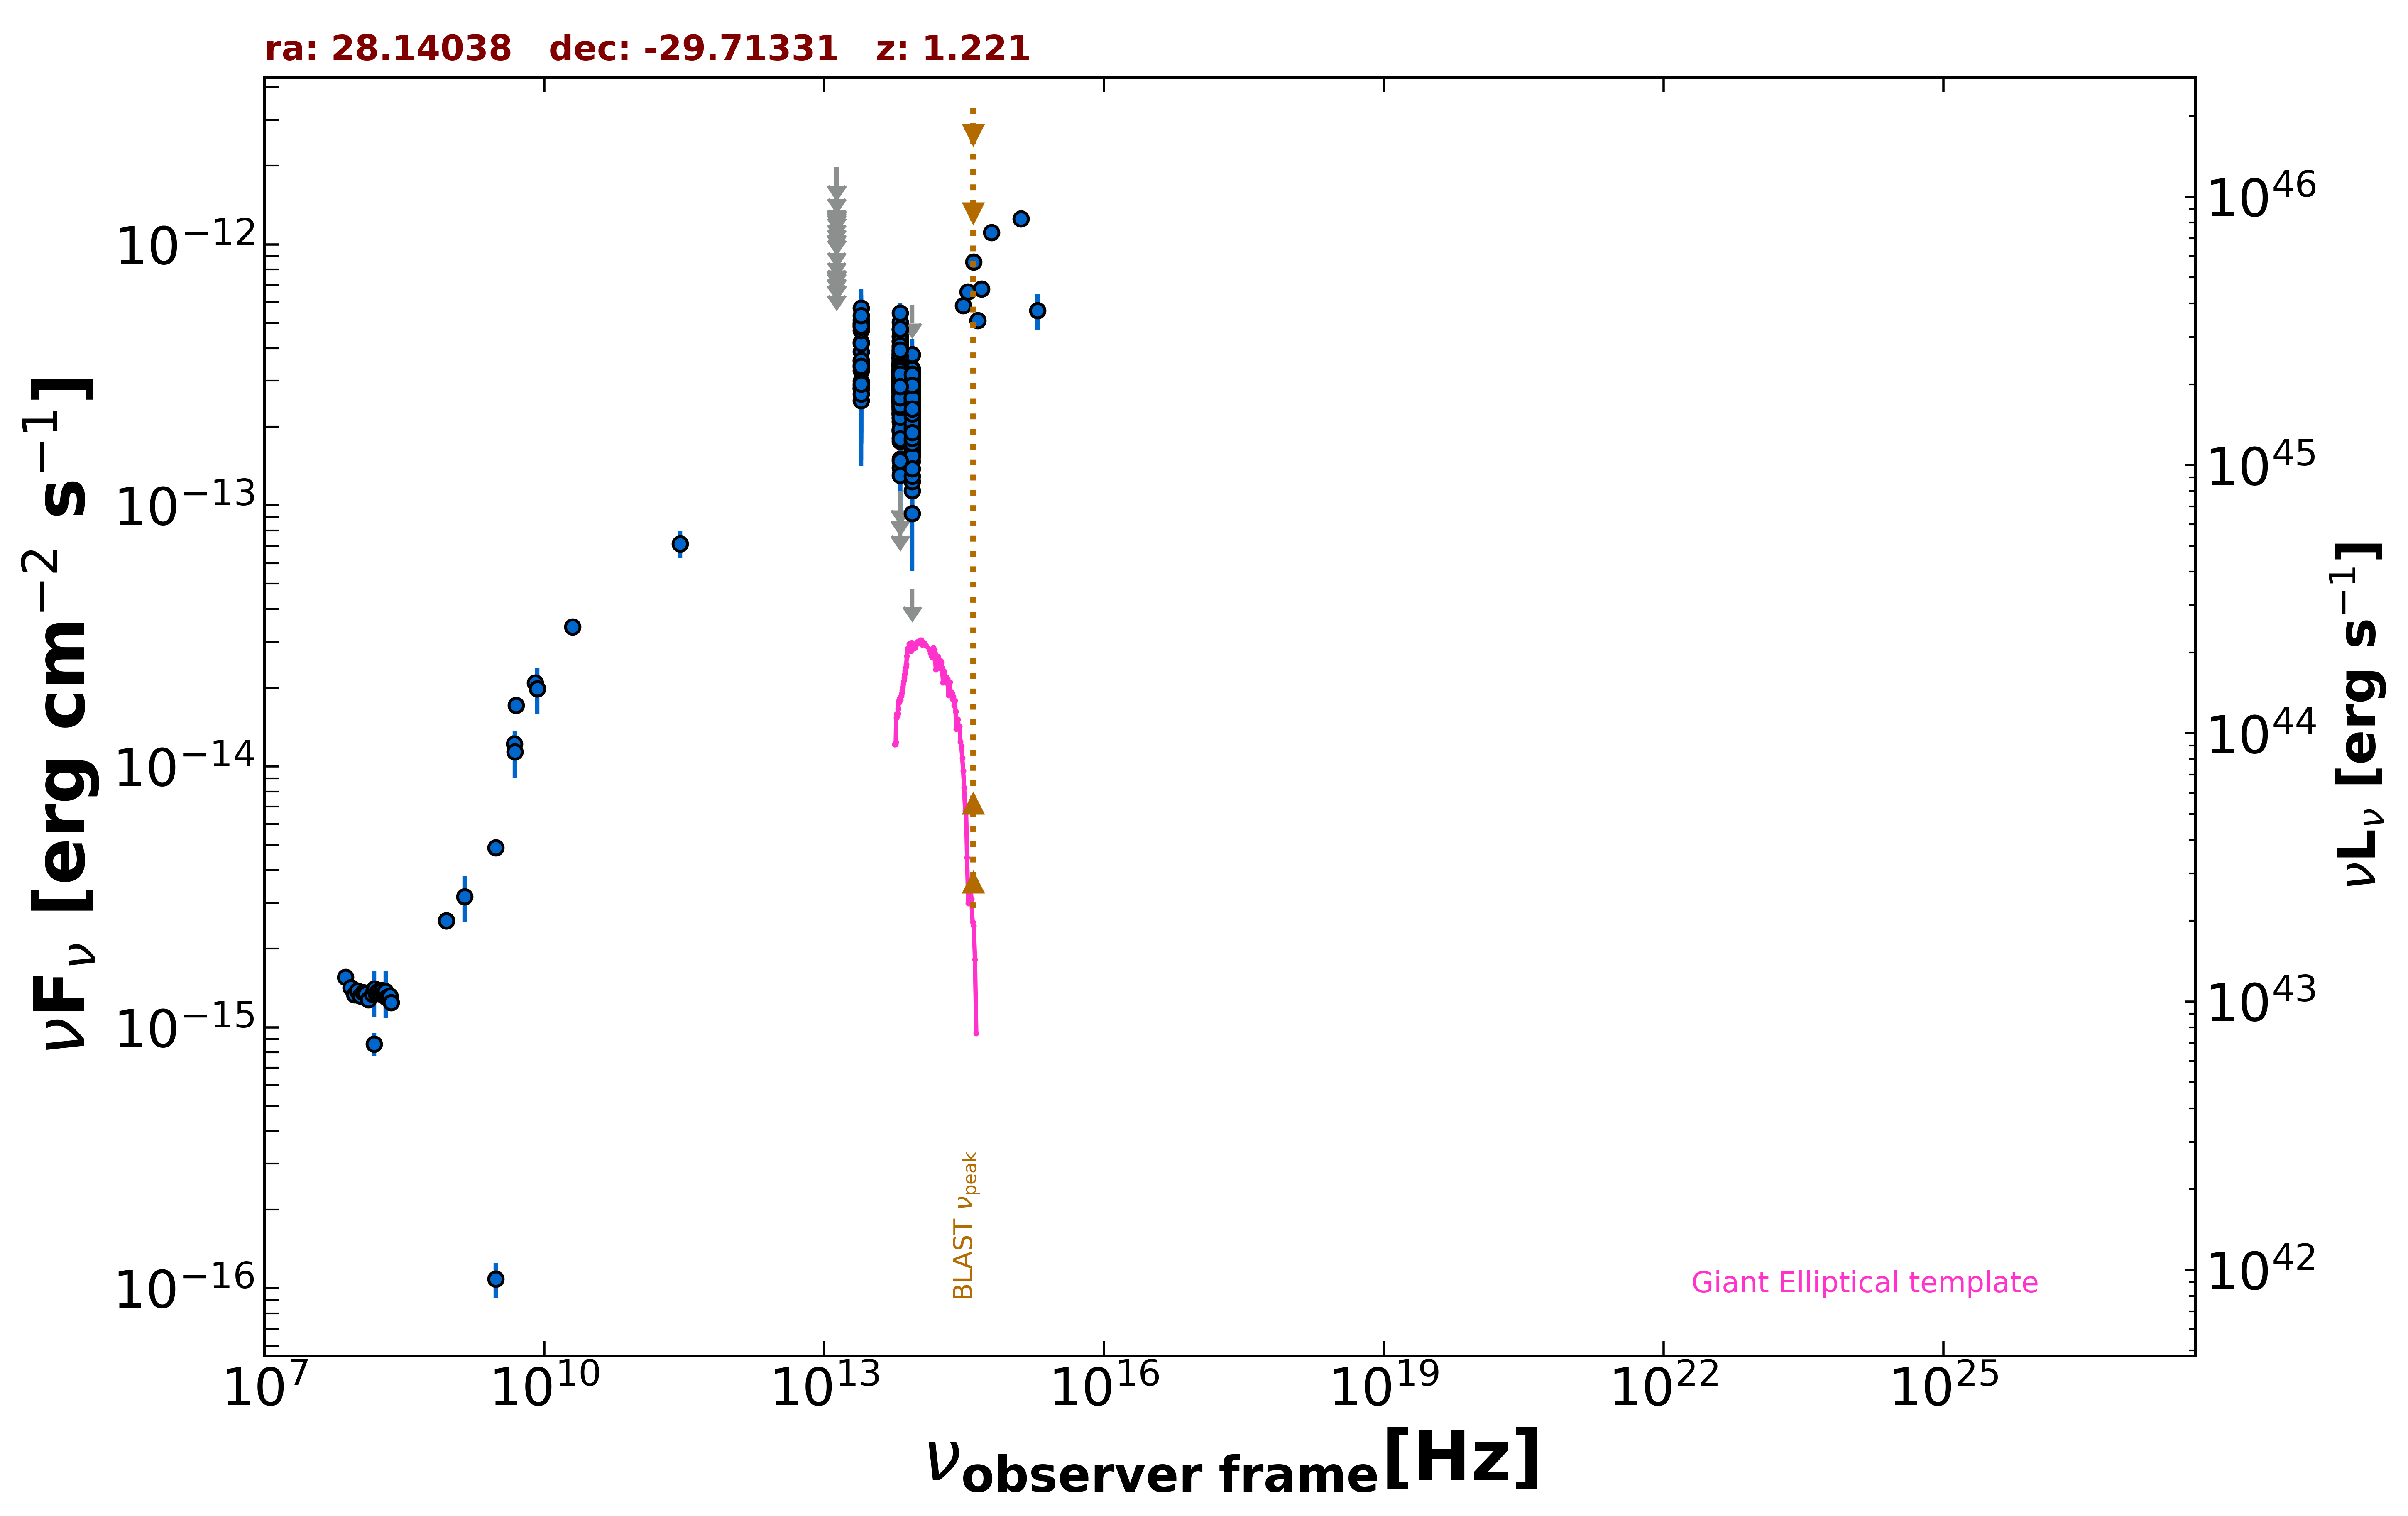

The table this chart was drawn from, first rows:
freq., flux, err_flux, MJD_start, MJD_end, flag, catalog, reference
8.870e+08, 2.556e-15, 1.845e-16, 55000, 55000, , RACS, Hale et al. 2021  PASA  38  e058
8.870e+08, 2.556e-15, 1.845e-16, 55000, 55000, , RACS, Hale et al. 2021  PASA  38  e058
3.000e+09, 1.083e-16, 1.629e-17, 55000, 55000, , VLASSQL, Gordon et al. 2021  ApJS  255  30
3.000e+09, 4.879e-15, 2.200e-17, 55000, 55000, , VLASSQL, Gordon et al. 2021  ApJS  255  30
1.500e+08, 8.611e-16, 8.670e-17, 55000, 55000, , TGSS150, Intema et al. 2017  A&A  598  A781
7.400e+07, 1.554e-15, 6.700e-17, 55000, 55000, , VLSSR, Lane et al. 2014  MNRAS  440 327
5.000e+09, 1.715e-14, 8.500e-16, 55000, 55000, , AT20G, Murphy et al. 2010  MNRAS  402  2403
8.000e+09, 2.088e-14, 1.120e-15, 55000, 55000, , AT20G, Murphy et al. 2010  MNRAS  402  2403
2.000e+10, 3.420e-14, 2.200e-15, 55000, 55000, , AT20G, Murphy et al. 2010  MNRAS  402  2403
8.400e+09, 1.983e-14, 0.000e+00, 55000, 55000, , CRATES, Healey et al. 2007  ApJS  171  61
4.800e+09, 1.219e-14, 1.010e-15, 55000, 55000, , PMN, Griffith et al. 1993-1996  VizieR  VIII/…
2.850e+11, 7.125e-14, 8.550e-15, 57363, 57363, , ALMA, Bonato et al. 2019  MNRAS  485  1188
8.817e+13, 2.418e-13, 2.250e-15, 55000, 55000, , UNWISE, Schlafly et al. 2019  ApJS  240  30
6.517e+13, 3.025e-13, 3.500e-15, 55000, 55000, , UNWISE, Schlafly et al. 2019  ApJS  240  30
8.817e+13, 2.692e-13, 7.700e-15, 55000, 55000, , WISE, Wright et al. 2010  AJ  140  1868
6.517e+13, 3.511e-13, 1.035e-14, 55000, 55000, , WISE, Wright et al. 2010  AJ  140  1868
2.498e+13, 3.883e-13, 2.680e-14, 55000, 55000, , WISE, Wright et al. 2010  AJ  140  1868
1.363e+13, 3.099e-13, 1.247e-13, 55000, 55000, , WISE, Wright et al. 2010  AJ  140  1868
8.817e+13, 2.192e-13, 4.740e-14, 56846, 56846, , NEOWISE, Mainzer et al. 2014  ApJ  792  30
6.517e+13, 2.980e-13, 3.520e-14, 56846, 56846, , NEOWISE, Mainzer et al. 2014  ApJ  792  30
8.817e+13, 2.325e-13, 2.250e-14, 56846, 56846, , NEOWISE, Mainzer et al. 2014  ApJ  792  30
6.517e+13, 2.703e-13, 3.420e-14, 56846, 56846, , NEOWISE, Mainzer et al. 2014  ApJ  792  30
8.817e+13, 2.342e-13, 2.295e-14, 56846, 56846, , NEOWISE, Mainzer et al. 2014  ApJ  792  30
6.517e+13, 2.511e-13, 4.370e-14, 56846, 56846, , NEOWISE, Mainzer et al. 2014  ApJ  792  30
8.817e+13, 2.709e-13, 2.900e-14, 56846, 56846, , NEOWISE, Mainzer et al. 2014  ApJ  792  30
6.517e+13, 3.660e-13, 4.020e-14, 56846, 56846, , NEOWISE, Mainzer et al. 2014  ApJ  792  30
8.817e+13, 2.631e-13, 3.280e-14, 56846, 56846, , NEOWISE, Mainzer et al. 2014  ApJ  792  30
6.517e+13, 2.781e-13, 4.400e-14, 56846, 56846, , NEOWISE, Mainzer et al. 2014  ApJ  792  30
8.817e+13, 2.180e-13, 2.660e-14, 56846, 56846, , NEOWISE, Mainzer et al. 2014  ApJ  792  30
6.517e+13, 2.320e-13, 3.690e-14, 56846, 56846, , NEOWISE, Mainzer et al. 2014  ApJ  792  30
8.817e+13, 1.595e-13, 2.910e-14, 56846, 56846, , NEOWISE, Mainzer et al. 2014  ApJ  792  30
6.517e+13, 2.899e-13, 3.615e-14, 56846, 56846, , NEOWISE, Mainzer et al. 2014  ApJ  792  30
8.817e+13, 1.938e-13, 2.450e-14, 56846, 56846, , NEOWISE, Mainzer et al. 2014  ApJ  792  30
6.517e+13, 3.022e-13, 5.625e-14, 56846, 56846, , NEOWISE, Mainzer et al. 2014  ApJ  792  30
8.817e+13, 2.571e-13, 2.345e-14, 56846, 56846, , NEOWISE, Mainzer et al. 2014  ApJ  792  30
6.517e+13, 3.936e-13, 5.270e-14, 56846, 56846, , NEOWISE, Mainzer et al. 2014  ApJ  792  30
8.817e+13, 2.364e-13, 2.355e-14, 56846, 56846, , NEOWISE, Mainzer et al. 2014  ApJ  792  30
6.517e+13, 2.894e-13, 5.690e-14, 56846, 56846, , NEOWISE, Mainzer et al. 2014  ApJ  792  30
8.817e+13, 3.219e-13, 3.835e-14, 56846, 56846, , NEOWISE, Mainzer et al. 2014  ApJ  792  30
6.517e+13, 2.701e-13, 4.020e-14, 56846, 56846, , NEOWISE, Mainzer et al. 2014  ApJ  792  30
8.817e+13, 2.076e-13, 2.280e-14, 56846, 56846, , NEOWISE, Mainzer et al. 2014  ApJ  792  30
6.517e+13, 2.610e-13, 3.960e-14, 56846, 56846, , NEOWISE, Mainzer et al. 2014  ApJ  792  30
8.817e+13, 2.519e-13, 2.560e-14, 57575, 57575, , NEOWISE, Mainzer et al. 2014  ApJ  792  30
6.517e+13, 1.391e-13, 4.725e-14, 57575, 57575, , NEOWISE, Mainzer et al. 2014  ApJ  792  30
8.817e+13, 1.807e-13, 2.470e-14, 57575, 57575, , NEOWISE, Mainzer et al. 2014  ApJ  792  30
6.517e+13, 3.036e-13, 5.030e-14, 57575, 57575, , NEOWISE, Mainzer et al. 2014  ApJ  792  30
8.817e+13, 2.419e-13, 2.455e-14, 57575, 57575, , NEOWISE, Mainzer et al. 2014  ApJ  792  30
6.517e+13, 3.353e-13, 4.990e-14, 57575, 57575, , NEOWISE, Mainzer et al. 2014  ApJ  792  30
8.817e+13, 2.067e-13, 2.305e-14, 57575, 57575, , NEOWISE, Mainzer et al. 2014  ApJ  792  30
6.517e+13, 2.939e-13, 3.775e-14, 57575, 57575, , NEOWISE, Mainzer et al. 2014  ApJ  792  30
8.817e+13, 3.076e-13, 2.580e-14, 57575, 57575, , NEOWISE, Mainzer et al. 2014  ApJ  792  30
6.517e+13, 2.591e-13, 3.950e-14, 57575, 57575, , NEOWISE, Mainzer et al. 2014  ApJ  792  30
8.817e+13, 2.853e-13, 2.895e-14, 57575, 57575, , NEOWISE, Mainzer et al. 2014  ApJ  792  30
6.517e+13, 2.758e-13, 4.775e-14, 57575, 57575, , NEOWISE, Mainzer et al. 2014  ApJ  792  30
8.817e+13, 2.306e-13, 2.385e-14, 57939, 57939, , NEOWISE, Mainzer et al. 2014  ApJ  792  30
6.517e+13, 2.617e-13, 4.750e-14, 57939, 57939, , NEOWISE, Mainzer et al. 2014  ApJ  792  30
8.817e+13, 2.475e-13, 2.650e-14, 57939, 57939, , NEOWISE, Mainzer et al. 2014  ApJ  792  30
6.517e+13, 3.241e-13, 4.405e-14, 57939, 57939, , NEOWISE, Mainzer et al. 2014  ApJ  792  30
8.817e+13, 1.859e-13, 2.165e-14, 57939, 57939, , NEOWISE, Mainzer et al. 2014  ApJ  792  30
6.517e+13, 3.193e-13, 4.160e-14, 57939, 57939, , NEOWISE, Mainzer et al. 2014  ApJ  792  30
... 670 more rows
